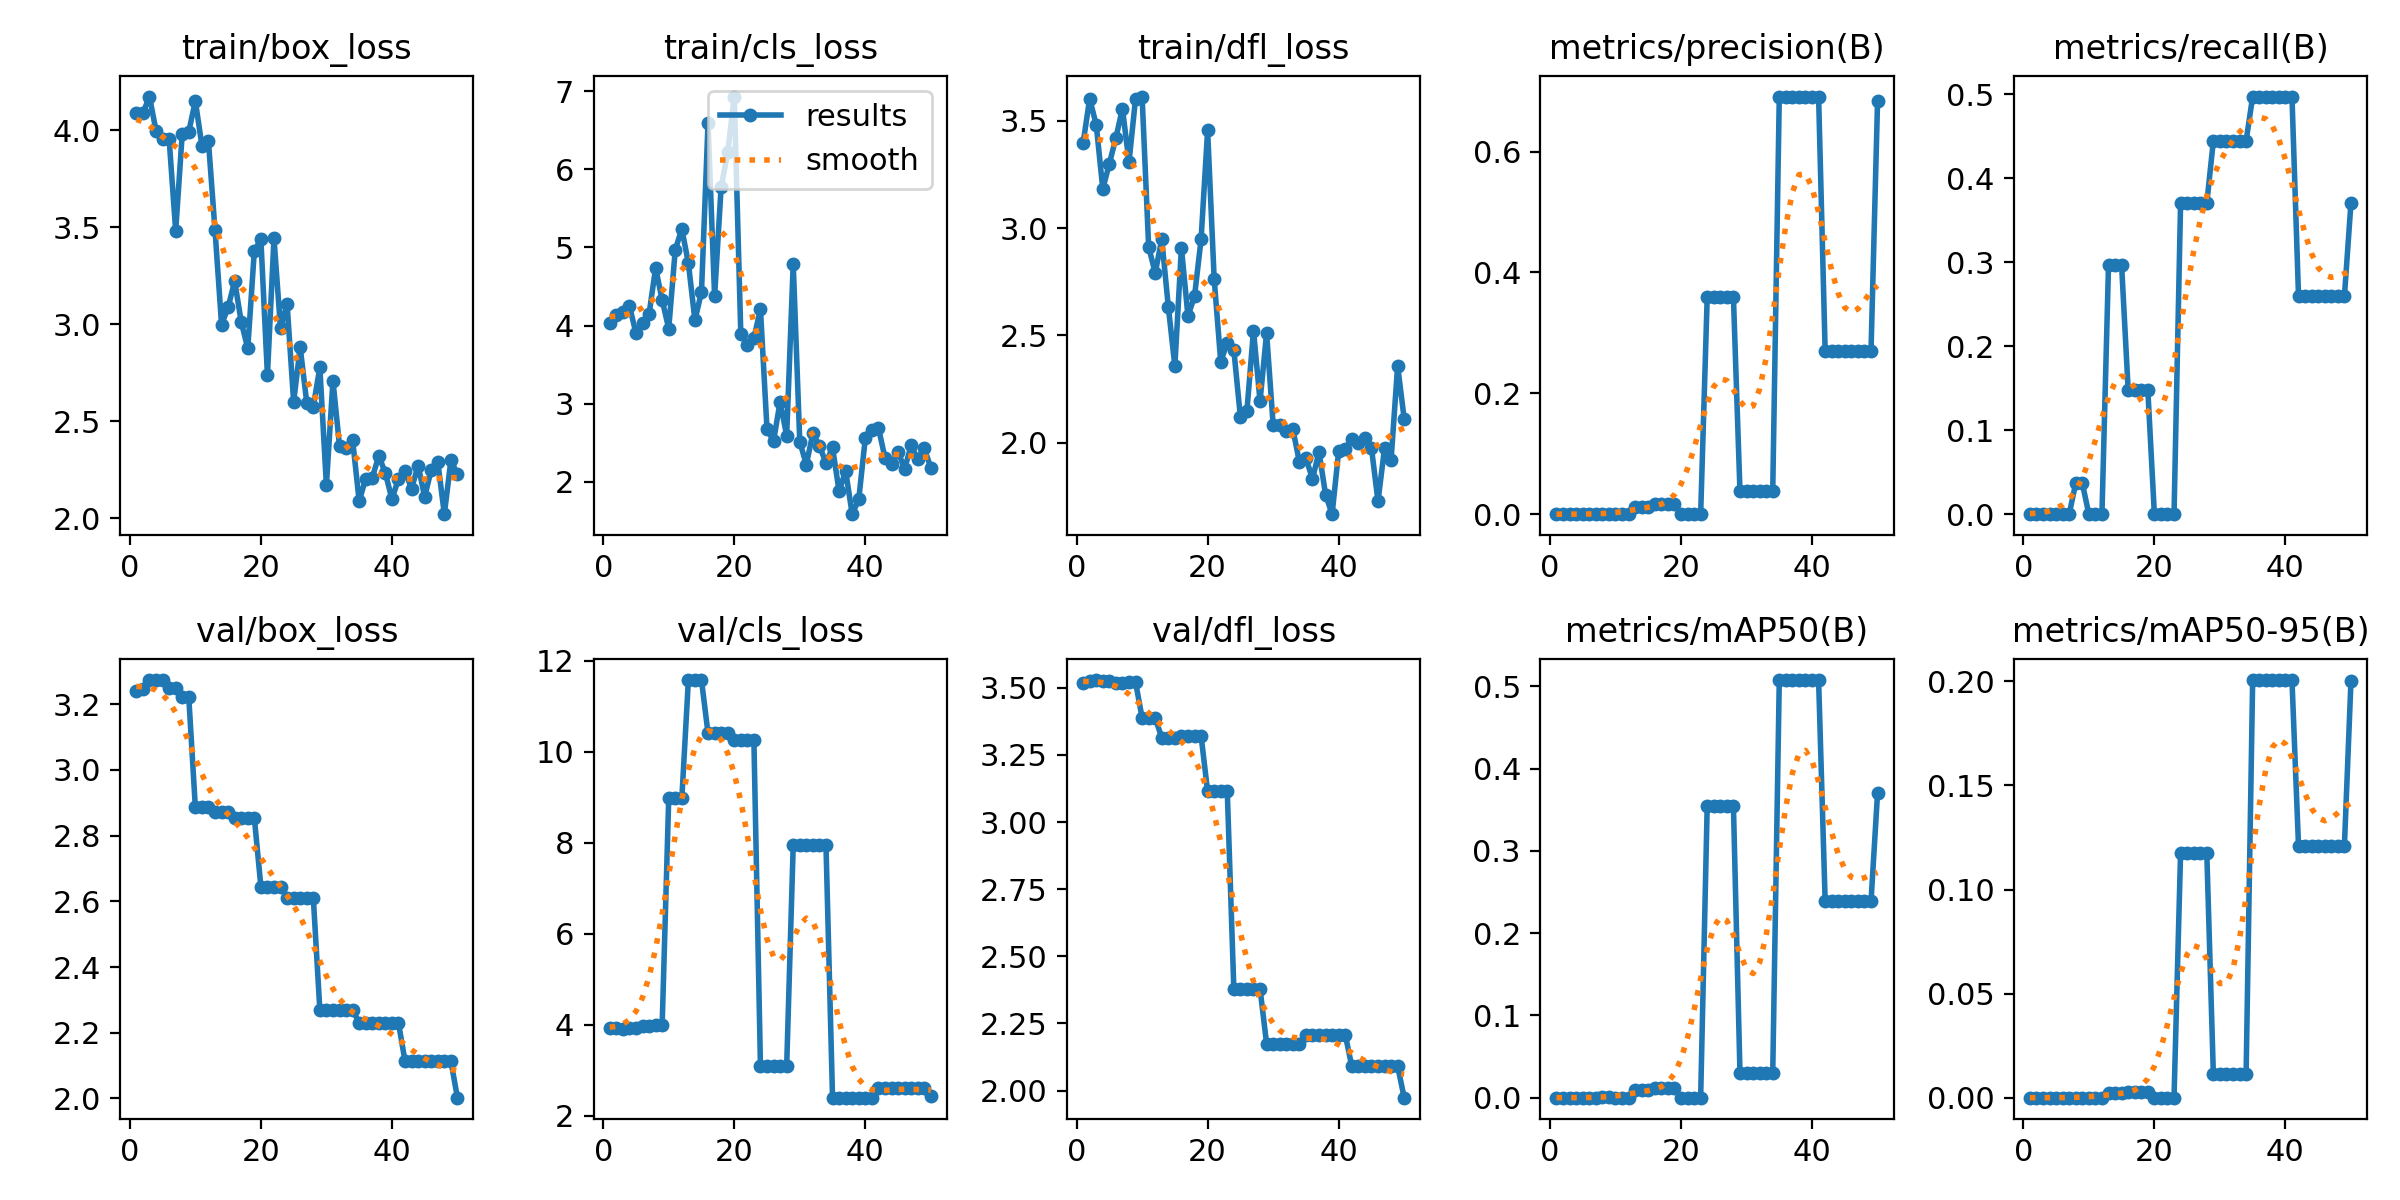

The file beside this chart, header and first rows:
epoch, time, train/box_loss, train/cls_loss, train/dfl_loss, metrics/precision(B), metrics/recall(B), metrics/mAP50(B), metrics/mAP50-95(B), val/box_loss, val/cls_loss, val/dfl_loss, lr/pg0, lr/pg1, lr/pg2
1, 2.388, 4.088, 4.037, 3.397, 0, 0, 0, 0, 3.24, 3.928, 3.519, 0, 0, 0
2, 3.357, 4.088, 4.134, 3.603, 0, 0, 0, 0, 3.244, 3.922, 3.527, 1.9604e-05, 1.9604e-05, 1.9604e-05
3, 4.218, 4.173, 4.169, 3.482, 0, 0, 0, 0, 3.273, 3.915, 3.529, 3.8416e-05, 3.8416e-05, 3.8416e-05
4, 5.06, 3.997, 4.254, 3.183, 0, 0, 0, 0, 3.272, 3.931, 3.527, 5.6436e-05, 5.6436e-05, 5.6436e-05
5, 5.873, 3.956, 3.903, 3.3, 0, 0, 0, 0, 3.272, 3.931, 3.527, 7.3664e-05, 7.3664e-05, 7.3664e-05
6, 6.723, 3.953, 4.031, 3.42, 0, 0, 0, 0, 3.249, 3.967, 3.519, 9.01e-05, 9.01e-05, 9.01e-05
7, 7.542, 3.48, 4.147, 3.557, 0, 0, 0, 0, 3.249, 3.967, 3.519, 0.0001057, 0.0001057, 0.0001057
8, 9.769, 3.982, 4.738, 3.308, 0.00083, 0.03704, 0.00045, 4e-05, 3.22, 3.997, 3.522, 0.0001206, 0.0001206, 0.0001206
9, 12.09, 3.993, 4.326, 3.603, 0.00083, 0.03704, 0.00045, 4e-05, 3.22, 3.997, 3.522, 0.0001347, 0.0001347, 0.0001347
10, 14.92, 4.15, 3.961, 3.613, 0, 0, 0, 0, 2.886, 8.974, 3.388, 0.0001479, 0.0001479, 0.0001479
11, 18.68, 3.921, 4.97, 2.914, 0, 0, 0, 0, 2.886, 8.974, 3.388, 0.0001604, 0.0001604, 0.0001604
12, 22.71, 3.942, 5.238, 2.791, 0, 0, 0, 0, 2.886, 8.974, 3.388, 0.0001721, 0.0001721, 0.0001721
13, 26.28, 3.485, 4.799, 2.949, 0.01201, 0.2963, 0.00991, 0.00232, 2.871, 11.58, 3.314, 0.000183, 0.000183, 0.000183
14, 32.39, 2.998, 4.069, 2.634, 0.01201, 0.2963, 0.00991, 0.00232, 2.871, 11.58, 3.314, 0.0001931, 0.0001931, 0.0001931
15, 39.66, 3.086, 4.432, 2.358, 0.01201, 0.2963, 0.00991, 0.00232, 2.871, 11.58, 3.314, 0.0002024, 0.0002024, 0.0002024
16, 46.48, 3.222, 6.592, 2.908, 0.01701, 0.1482, 0.01146, 0.00275, 2.854, 10.41, 3.322, 0.0002109, 0.0002109, 0.0002109
17, 53.42, 3.012, 4.376, 2.59, 0.01701, 0.1482, 0.01146, 0.00275, 2.854, 10.41, 3.322, 0.0002186, 0.0002186, 0.0002186
18, 60.82, 2.875, 5.774, 2.683, 0.01701, 0.1482, 0.01146, 0.00275, 2.854, 10.41, 3.322, 0.0002256, 0.0002256, 0.0002256
19, 64.77, 3.377, 6.216, 2.948, 0.01701, 0.1482, 0.01146, 0.00275, 2.854, 10.41, 3.322, 0.0002317, 0.0002317, 0.0002317
20, 66.32, 3.437, 6.931, 3.455, 0, 0, 0, 0, 2.645, 10.25, 3.114, 0.000237, 0.000237, 0.000237
21, 67.72, 2.737, 3.895, 2.763, 0, 0, 0, 0, 2.645, 10.25, 3.114, 0.0002416, 0.0002416, 0.0002416
22, 69.18, 3.442, 3.75, 2.378, 0, 0, 0, 0, 2.645, 10.25, 3.114, 0.0002454, 0.0002454, 0.0002454
23, 70.51, 2.978, 3.842, 2.466, 0, 0, 0, 0, 2.645, 10.25, 3.114, 0.0002483, 0.0002483, 0.0002483
24, 72.13, 3.105, 4.209, 2.432, 0.3594, 0.3704, 0.3552, 0.1176, 2.611, 3.087, 2.379, 0.0002505, 0.0002505, 0.0002505
25, 78.42, 2.599, 2.674, 2.121, 0.3594, 0.3704, 0.3552, 0.1176, 2.611, 3.087, 2.379, 0.0002519, 0.0002519, 0.0002519
26, 84.84, 2.881, 2.524, 2.15, 0.3594, 0.3704, 0.3552, 0.1176, 2.611, 3.087, 2.379, 0.0002525, 0.0002525, 0.0002525
27, 91.56, 2.596, 3.028, 2.522, 0.3594, 0.3704, 0.3552, 0.1176, 2.611, 3.087, 2.379, 0.0002523, 0.0002523, 0.0002523
28, 97.25, 2.574, 2.592, 2.194, 0.3594, 0.3704, 0.3552, 0.1176, 2.611, 3.087, 2.379, 0.0002513, 0.0002513, 0.0002513
29, 98.96, 2.777, 4.79, 2.511, 0.03783, 0.4444, 0.03011, 0.01146, 2.27, 7.949, 2.174, 0.0002495, 0.0002495, 0.0002495
30, 100.4, 2.17, 2.515, 2.085, 0.03783, 0.4444, 0.03011, 0.01146, 2.27, 7.949, 2.174, 0.000247, 0.000247, 0.000247
31, 101.8, 2.709, 2.223, 2.083, 0.03783, 0.4444, 0.03011, 0.01146, 2.27, 7.949, 2.174, 0.0002436, 0.0002436, 0.0002436
32, 103.2, 2.371, 2.622, 2.056, 0.03783, 0.4444, 0.03011, 0.01146, 2.27, 7.949, 2.174, 0.0002394, 0.0002394, 0.0002394
33, 104.6, 2.364, 2.462, 2.065, 0.03783, 0.4444, 0.03011, 0.01146, 2.27, 7.949, 2.174, 0.0002345, 0.0002345, 0.0002345
34, 106.2, 2.404, 2.243, 1.911, 0.03783, 0.4444, 0.03011, 0.01146, 2.27, 7.949, 2.174, 0.0002288, 0.0002288, 0.0002288
35, 108.1, 2.087, 2.443, 1.929, 0.691, 0.4973, 0.5077, 0.2006, 2.23, 2.395, 2.209, 0.0002222, 0.0002222, 0.0002222
36, 114.3, 2.203, 1.878, 1.832, 0.691, 0.4973, 0.5077, 0.2006, 2.23, 2.395, 2.209, 0.0002149, 0.0002149, 0.0002149
37, 120.7, 2.208, 2.142, 1.957, 0.691, 0.4973, 0.5077, 0.2006, 2.23, 2.395, 2.209, 0.0002068, 0.0002068, 0.0002068
38, 124.8, 2.321, 1.588, 1.759, 0.691, 0.4973, 0.5077, 0.2006, 2.23, 2.395, 2.209, 0.0001979, 0.0001979, 0.0001979
39, 126.4, 2.232, 1.777, 1.667, 0.691, 0.4973, 0.5077, 0.2006, 2.23, 2.395, 2.209, 0.0001882, 0.0001882, 0.0001882
40, 128, 2.098, 2.559, 1.962, 0.691, 0.4973, 0.5077, 0.2006, 2.23, 2.395, 2.209, 0.0001777, 0.0001777, 0.0001777
41, 137.4, 2.202, 2.666, 1.97, 0.691, 0.4973, 0.5077, 0.2006, 2.23, 2.395, 2.209, 0.0001664, 0.0001664, 0.0001664
42, 144.9, 2.24, 2.695, 2.018, 0.2698, 0.2593, 0.2387, 0.1208, 2.113, 2.611, 2.091, 0.0001543, 0.0001543, 0.0001543
43, 148.9, 2.152, 2.31, 1.999, 0.2698, 0.2593, 0.2387, 0.1208, 2.113, 2.611, 2.091, 0.0001415, 0.0001415, 0.0001415
44, 152.4, 2.271, 2.227, 2.02, 0.2698, 0.2593, 0.2387, 0.1208, 2.113, 2.611, 2.091, 0.0001278, 0.0001278, 0.0001278
45, 155.8, 2.109, 2.387, 1.977, 0.2698, 0.2593, 0.2387, 0.1208, 2.113, 2.611, 2.091, 0.0001133, 0.0001133, 0.0001133
46, 157.3, 2.249, 2.168, 1.728, 0.2698, 0.2593, 0.2387, 0.1208, 2.113, 2.611, 2.091, 9.81e-05, 9.81e-05, 9.81e-05
47, 158.7, 2.289, 2.467, 1.974, 0.2698, 0.2593, 0.2387, 0.1208, 2.113, 2.611, 2.091, 8.2064e-05, 8.2064e-05, 8.2064e-05
48, 160.2, 2.02, 2.291, 1.922, 0.2698, 0.2593, 0.2387, 0.1208, 2.113, 2.611, 2.091, 6.5236e-05, 6.5236e-05, 6.5236e-05
49, 161.8, 2.298, 2.431, 2.358, 0.2698, 0.2593, 0.2387, 0.1208, 2.113, 2.611, 2.091, 4.7616e-05, 4.7616e-05, 4.7616e-05
50, 163.2, 2.226, 2.182, 2.11, 0.6842, 0.3704, 0.3706, 0.2, 2.002, 2.429, 1.974, 2.9204e-05, 2.9204e-05, 2.9204e-05
